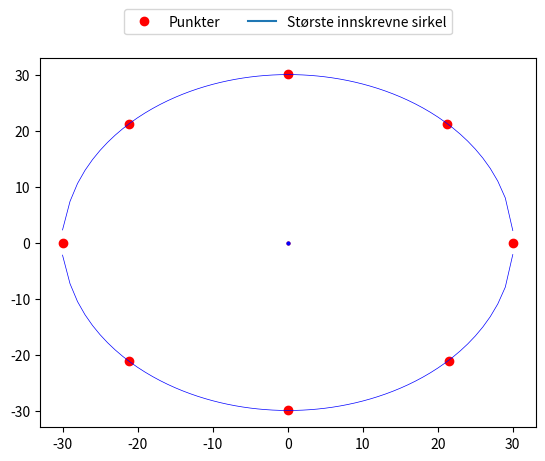

Write the Python code that produced this figure.
# -*- coding: utf-8 -*-
"""
Created on Mon Nov 22 09:47:22 2021

@author: sverr
"""
# =============================================================================
# TMM4115 Produktmodellering  MTP, NTNU 
#    Side 6 av 8 
#  
# Oppgave 9. Beregning av største innskrevne sirkel og rundhet (Python-
# oppgave) 
#   
# På delen som er vist over er det tatt 8 målepunkter i hullet. Målepunktene er
# lagt inn i et Python-
# script: 
# import numpy 
# #Målepunkter i x-y-planet 
# punkterXY = numpy.array([[30.082, 0.078], 
#                          [21.276, 21.307], 
#                          [0.071, 30.096], 
#                          [-21.147, 21.298], 
#                          [-29.921, 0.083], 
#                          [-21.121, -21.148], 
#                          [0.079, -29.916], 
#                          [21.440, -21.131]]) 
#  
#  
# a)  Lag et program som har en funksjon (def...) som beregner avstanden fra et
# målepunkt og til 
# sirkelsenteret x = 0 og y = 0 
# b)  Lag et program som beregner diameteren til største innskrevne sirkel i 
#hullet. Bruk gjerne 
# programmet fra a) som utgangspunkt. Hva er x- og y-koordinatene til 
#sirkelsenteret for denne 
# sirkelen? 
# c) Beregn rundheten av hullet. Hva er x- og y-koordinatene til sirkelsenteret 
#som ligger til grunn for 
# denne beregning av rundhet? 
#  
# Leveranse: Svar på deloppgave, inkl. Python-kode.
# =============================================================================


import numpy as np
import matplotlib.pyplot as plt

#Oppgave 9a
punkterXY = np.array([[30.082, 0.078], 
                        [21.276, 21.307], 
                        [0.071, 30.096], 
                        [-21.147, 21.298], 
                        [-29.921, 0.083], 
                        [-21.121, -21.148], 
                        [0.079, -29.916], 
                        [21.440, -21.131]])



# a)  Lag et program som har en funksjon (def...) som beregner avstanden fra 
#et målepunkt og til sirkelsenteret x = 0 og y = 0 

def avstand_til_sirkelsenter(p1, senter):
  return np.sqrt((p1[0]-senter[0])**2+(p1[1]-senter[1])**2) # Pythagorean theorem


#Finner avstand for hvert punkt i senter x=0, y=0
def avstander_radius(liste_med_punkter, senter):
    avstand = {}
    for i in range(len(liste_med_punkter)):
        avstand[i] = format(avstand_til_sirkelsenter((liste_med_punkter[i][0], 
                                                      liste_med_punkter[i][1]), 
                                                     senter), '.4f')
        
    #Sorterer avstandene fra kortest avstand til lengst    
    sort_orders = sorted(avstand.items(), key=lambda x: x[1], reverse=False)


    list(sort_orders)
    
    return sort_orders

    
print('Avstander til origo fra kortest til lengst: ')    
avstander_til_origo = avstander_radius(punkterXY, (0, 0))
    #Printer alle avstandene
for i in avstander_radius(punkterXY, (0, 0)):
    print(i[0], i[1])
print('')

#Oppgave 9b
# b)  Lag et program som beregner diameteren til største innskrevne sirkel i hullet. Bruk gjerne 
# programmet fra a) som utgangspunkt. Hva er x- og y-koordinatene til sirkelsenteret for denne 
# sirkelen?

#Tar inn en liste med punkter og returnerer diametere til største innskrevne sirkel samt senter
def diameter_innskreven_sirkel(liste_med_punkter):
    senter_array_x = np.arange(-0.12, 0.12, 0.01)
    senter_array_y = np.arange(-0.12, 0.12, 0.01)
    
    (max_x, max_y) = (0, 0)
    max_radius = 0
    f = open('alle_punkter.txt', 'w')
    for x_verdi in senter_array_x:
        for y_verdi in senter_array_y:
            (x_verdi1, y_verdi1) = (format(x_verdi, '.2f'), format(y_verdi, '.2f'))
            f.write(f'{x_verdi1}, {y_verdi1}\n')
            liste_med_radiuser = avstander_radius(liste_med_punkter, (x_verdi, y_verdi))
            if float(liste_med_radiuser[0][1]) > float(max_radius):
                max_radius = float(liste_med_radiuser[0][1])
                
                (max_x, max_y) = (x_verdi, y_verdi)
    f.close()
    max_diameter = 2 * max_radius
    
    return max_diameter, (max_x, max_y)        

#Svarer på spørsmål i oppgave b:
(x_b, y_b) = diameter_innskreven_sirkel((punkterXY))[1][0], diameter_innskreven_sirkel(punkterXY)[1][1]
d_b = float(diameter_innskreven_sirkel((punkterXY))[0])
print('Diameteren til største innskrevne sirkel i hullet:', format(d_b, '.3f'))
print('X- og y-koordinatene til sirkelsenteret: x =', format(x_b, '.6f'), ' y = ', format(y_b, '.6f'))

print()

# c) Beregn rundheten av hullet. Hva er x- og y-koordinatene til sirkelsenteret som ligger til grunn for 
# denne beregning av rundhet?

def finn_rundhet(liste_med_punkter):
    senter_array_x = np.arange(-0.12, 0.12, 0.01)
    senter_array_y = np.arange(-0.12, 0.12, 0.01)
    
    (max_x, max_y) = (0, 0)
    rundhet = 100
    rundhet_min = 99
    g = open('rundhet_med_punkter.txt', 'w')
    for x_verdi in senter_array_x:
        for y_verdi in senter_array_y:
            
            liste_med_radiuser = avstander_radius(liste_med_punkter, (x_verdi, y_verdi))
            (x_verdi1, y_verdi1) = (format(x_verdi, '.2f'), format(y_verdi, '.2f'))

            rundhet = float(liste_med_radiuser[7][1])-float(liste_med_radiuser[0][1])
            rundhet1 = format(rundhet, '.4f')
            
            g.write(f'{rundhet1} ; ({x_verdi1}, {y_verdi1})\n')
            
            if rundhet < rundhet_min:
                rundhet_min = rundhet
                (max_x, max_y) = (x_verdi, y_verdi)
    g.close()
    
    return rundhet_min, (max_x, max_y)

(x_c, y_c) = (finn_rundhet(punkterXY)[1][0], finn_rundhet(punkterXY)[1][1])
rundhet_c = float(finn_rundhet(punkterXY)[0])

print('Rundheten til hullet er:', format(rundhet_c, '.3f'))
print('X- og y-koordinatene til sirkelsenteret som ligger til grunn for denne beregning av rundhet: x =', format(x_c, '.3f'), ' y = ', format(y_c, '.3f') )

'''
Plotting
'''
#a
for i in range(len(punkterXY)):
    plt.plot(punkterXY[i][0],punkterXY[i][1] , 'or', 20.0)
plt.plot(0,0 , 'or', markersize=2)

#b
def tegne_sirkel(senter, radius):
    y_pluss = []
    for x in range(-30, 31, 1):
        #print('lol', np.sqrt(((radius**2)-((x-senter[0])**2))))
        y_pluss.append(senter[1] + np.sqrt(abs((radius**2)-((x-senter[0])**2))))
    y_minus = []
    for x in range(-30, 31, 1):
        #print('lol', np.sqrt(((radius**2)-((x-senter[0])**2))))
        y_minus.append(senter[1] - np.sqrt(abs((radius**2)-((x-senter[0])**2))))
    return y_pluss, y_minus

x_sirkel = np.arange(-30, 31, 1)
plt.plot(diameter_innskreven_sirkel(punkterXY)[1][0], diameter_innskreven_sirkel(punkterXY)[1][1], 'ob', markersize=2)
plt.plot(x_sirkel, tegne_sirkel((x_b, y_b), (d_b)/2)[0], 'b', linewidth=0.5)
plt.plot(x_sirkel, tegne_sirkel((x_b, y_b), (d_b)/2)[1], 'b', linewidth=0.5)

#c
plt.legend(['Punkter', 'Største innskrevne sirkel'], loc="upper center", bbox_to_anchor=(0.5, 1.15), ncol=2)
plt.show()
